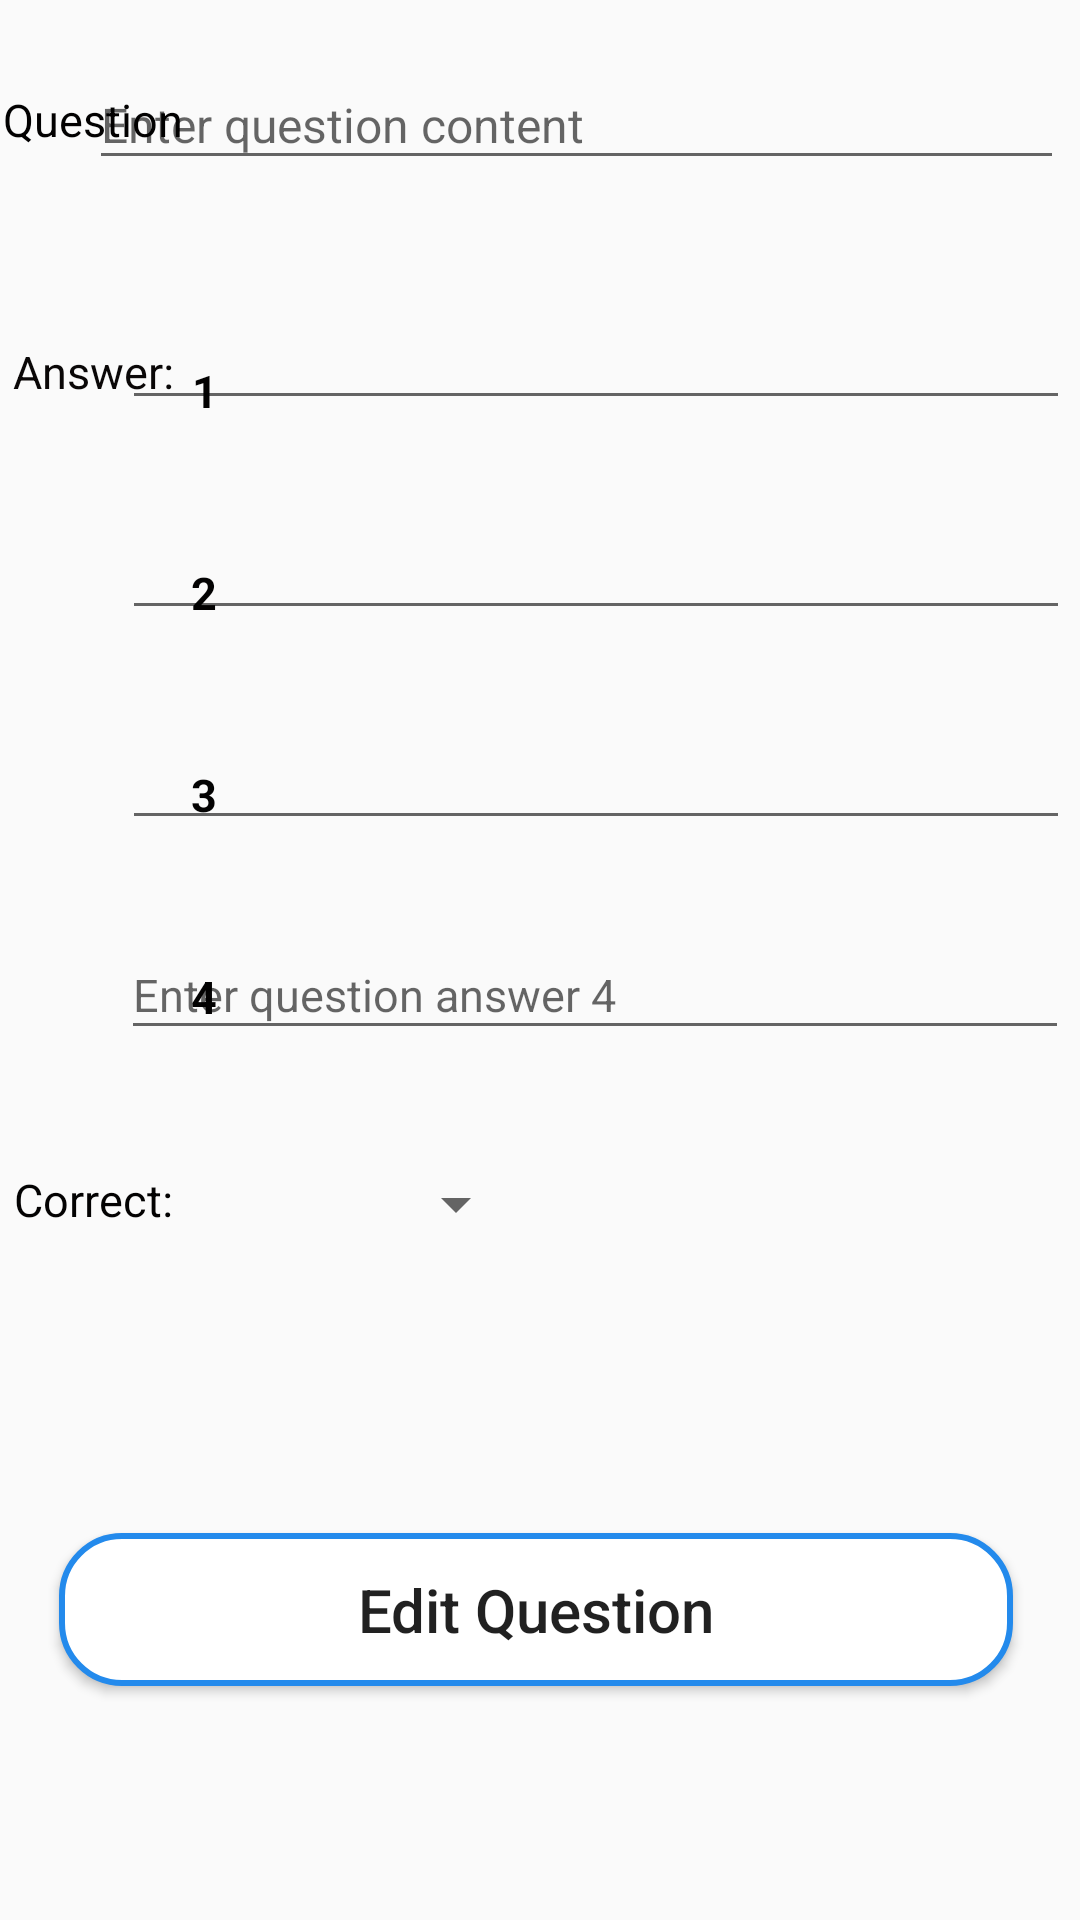

Here is an Android app screen rendered from its layout file. Give the layout XML and the strings, colors and styles it references.
<!-- AndroidManifest.xml: application theme AppTheme -->
<!-- res/layout/activity_manage_question_editing.xml -->
<?xml version="1.0" encoding="utf-8"?>
<androidx.constraintlayout.widget.ConstraintLayout xmlns:android="http://schemas.android.com/apk/res/android"
    xmlns:app="http://schemas.android.com/apk/res-auto"
    xmlns:tools="http://schemas.android.com/tools"
    android:layout_width="match_parent"
    android:layout_height="match_parent"
    tools:context=".ManageAddQuestionActivity">


    <TextView
        android:id="@+id/textView6"
        android:layout_width="60dp"
        android:layout_height="40dp"
        android:layout_marginTop="380dp"
        android:gravity="center"
        android:text="Correct:"
        android:textColor="#030202"
        android:textSize="15dp"
        app:layout_constraintEnd_toEndOf="parent"
        app:layout_constraintHorizontal_bias="0.003"
        app:layout_constraintStart_toStartOf="parent"
        app:layout_constraintTop_toTopOf="parent" />

    <TextView
        android:id="@+id/textView11"
        android:layout_width="wrap_content"
        android:layout_height="wrap_content"
        android:layout_marginTop="47dp"
        android:text="4"
        android:textColor="#030202"
        android:textSize="15dp"
        android:textStyle="bold"
        app:layout_constraintEnd_toEndOf="parent"
        app:layout_constraintHorizontal_bias="0.181"
        app:layout_constraintStart_toStartOf="parent"
        app:layout_constraintTop_toBottomOf="@+id/textView12" />

    <TextView
        android:id="@+id/textView12"
        android:layout_width="wrap_content"
        android:layout_height="wrap_content"
        android:layout_marginTop="47dp"
        android:text="3"
        android:textColor="#030202"
        android:textSize="15dp"
        android:textStyle="bold"
        app:layout_constraintEnd_toEndOf="parent"
        app:layout_constraintHorizontal_bias="0.181"
        app:layout_constraintStart_toStartOf="parent"
        app:layout_constraintTop_toBottomOf="@+id/textView13" />

    <TextView
        android:id="@+id/textView13"
        android:layout_width="wrap_content"
        android:layout_height="wrap_content"
        android:layout_marginTop="47dp"
        android:text="2"
        android:textColor="#030202"
        android:textSize="15dp"
        android:textStyle="bold"
        app:layout_constraintEnd_toEndOf="parent"
        app:layout_constraintHorizontal_bias="0.181"
        app:layout_constraintStart_toStartOf="parent"
        app:layout_constraintTop_toBottomOf="@+id/textView14" />

    <TextView
        android:id="@+id/textView14"
        android:layout_width="wrap_content"
        android:layout_height="wrap_content"
        android:layout_marginStart="7dp"
        android:layout_marginTop="60dp"
        android:text="1"
        android:textColor="#030202"
        android:textSize="15dp"
        android:textStyle="bold"
        app:layout_constraintEnd_toEndOf="parent"
        app:layout_constraintHorizontal_bias="0.166"
        app:layout_constraintStart_toStartOf="parent"
        app:layout_constraintTop_toBottomOf="@+id/textView9" />

    <Spinner
        android:id="@+id/spinnerTrueEditQuestion"
        android:layout_width="126dp"
        android:layout_height="39dp"
        android:layout_marginTop="32dp"
        android:theme="@style/My_spnniner"
        app:layout_constraintEnd_toEndOf="parent"
        app:layout_constraintHorizontal_bias="0.214"
        app:layout_constraintStart_toStartOf="parent"
        app:layout_constraintTop_toBottomOf="@+id/editQuestionOpt4" />

    <TextView
        android:id="@+id/textView9"
        android:layout_width="60dp"
        android:layout_height="40dp"
        android:layout_marginTop="20dp"
        android:gravity="center"
        android:text="Question"
        android:textColor="#020101"
        android:textSize="15dp"
        app:layout_constraintEnd_toEndOf="parent"
        app:layout_constraintHorizontal_bias="0.003"
        app:layout_constraintStart_toStartOf="parent"
        app:layout_constraintTop_toTopOf="parent" />

    <Button
        android:id="@+id/editQuestionSubmit"
        android:layout_width="318dp"
        android:layout_height="51dp"
        android:layout_marginTop="90dp"
        android:background="@drawable/edittext_style"
        android:text="Edit Question"
        android:textAllCaps="false"
        android:textSize="20dp"
        app:layout_constraintEnd_toEndOf="parent"
        app:layout_constraintHorizontal_bias="0.47"
        app:layout_constraintStart_toStartOf="parent"
        app:layout_constraintTop_toBottomOf="@+id/spinnerTrueEditQuestion" />

    <EditText
        android:id="@+id/editQuestionContent"
        android:layout_width="325dp"
        android:layout_height="40dp"
        android:layout_marginTop="20dp"
        android:ems="10"
        android:gravity="fill"
        android:hint="Enter question content"
        android:inputType="textPersonName"
        android:textSize="16dp"
        app:layout_constraintEnd_toEndOf="parent"
        app:layout_constraintHorizontal_bias="0.848"
        app:layout_constraintStart_toStartOf="parent"
        app:layout_constraintTop_toTopOf="parent" />

    <EditText
        android:id="@+id/editQuestionOpt1"
        android:layout_width="316dp"
        android:layout_height="40dp"
        android:layout_marginTop="40dp"
        android:ems="10"
        android:inputType="textPersonName"
        android:textSize="15dp"
        app:layout_constraintEnd_toEndOf="parent"
        app:layout_constraintHorizontal_bias="0.926"
        app:layout_constraintStart_toStartOf="parent"
        app:layout_constraintTop_toBottomOf="@+id/editQuestionContent" />

    <EditText
        android:id="@+id/editQuestionOpt2"
        android:layout_width="316dp"
        android:layout_height="40dp"
        android:layout_marginTop="30dp"
        android:ems="10"
        android:inputType="textPersonName"
        android:textSize="15dp"
        app:layout_constraintEnd_toEndOf="parent"
        app:layout_constraintHorizontal_bias="0.926"
        app:layout_constraintStart_toStartOf="parent"
        app:layout_constraintTop_toBottomOf="@+id/editQuestionOpt1" />

    <EditText
        android:id="@+id/editQuestionOpt3"
        android:layout_width="316dp"
        android:layout_height="40dp"
        android:layout_marginTop="30dp"
        android:ems="10"
        android:inputType="textPersonName"
        android:textSize="15dp"
        app:layout_constraintEnd_toEndOf="parent"
        app:layout_constraintHorizontal_bias="0.926"
        app:layout_constraintStart_toStartOf="parent"
        app:layout_constraintTop_toBottomOf="@+id/editQuestionOpt2" />

    <EditText
        android:id="@+id/editQuestionOpt4"
        android:layout_width="316dp"
        android:layout_height="40dp"
        android:layout_marginTop="30dp"
        android:ems="10"
        android:hint="Enter question answer 4"
        android:inputType="textPersonName"
        android:textSize="15dp"
        app:layout_constraintEnd_toEndOf="parent"
        app:layout_constraintHorizontal_bias="0.918"
        app:layout_constraintStart_toStartOf="parent"
        app:layout_constraintTop_toBottomOf="@+id/editQuestionOpt3" />

    <TextView
        android:id="@+id/textView15"
        android:layout_width="54dp"
        android:layout_height="40dp"
        android:layout_marginStart="4dp"
        android:layout_marginTop="44dp"
        android:gravity="center"
        android:text="Answer:"
        android:textColor="#0A0707"
        android:textSize="15dp"
        app:layout_constraintStart_toStartOf="parent"
        app:layout_constraintTop_toBottomOf="@+id/textView9" />

</androidx.constraintlayout.widget.ConstraintLayout>
<!-- resources referenced by this layout -->
<resources>
  <!-- drawable edittext_style (drawable) -->
  <?xml version="1.0" encoding="utf-8"?>
  <shape android:shape="rectangle"
      xmlns:android="http://schemas.android.com/apk/res/android">
      
      <solid
          android:color="#FFFFFF" >
      </solid>
  
      
      <stroke
          android:width="2dp"
          android:color="#238AEC" >
      </stroke>
  
      
      <padding
          android:left="10dp"
          android:top="10dp"
          android:right="10dp"
          android:bottom="10dp" >
      </padding>
  
      
      <corners
          android:radius="20dp" >
      </corners>
  </shape>
  <style name="My_spnniner">
          <item name="android:selectedWeekBackgroundColor">@android:color/holo_red_light</item>
          <item name="android:textColor">@android:color/holo_red_light</item>
          <item name="android:textSize">16dp</item>
      </style>
  <style name="AppTheme" parent="Theme.AppCompat.Light.DarkActionBar">
          
          <item name="colorPrimary">@color/colorPrimary</item>
          <item name="colorPrimaryDark">#60D4E4</item>
          <item name="colorAccent">#60D4E4</item>
      </style>
  <color name="colorPrimary">#10A6C2</color>
</resources>
